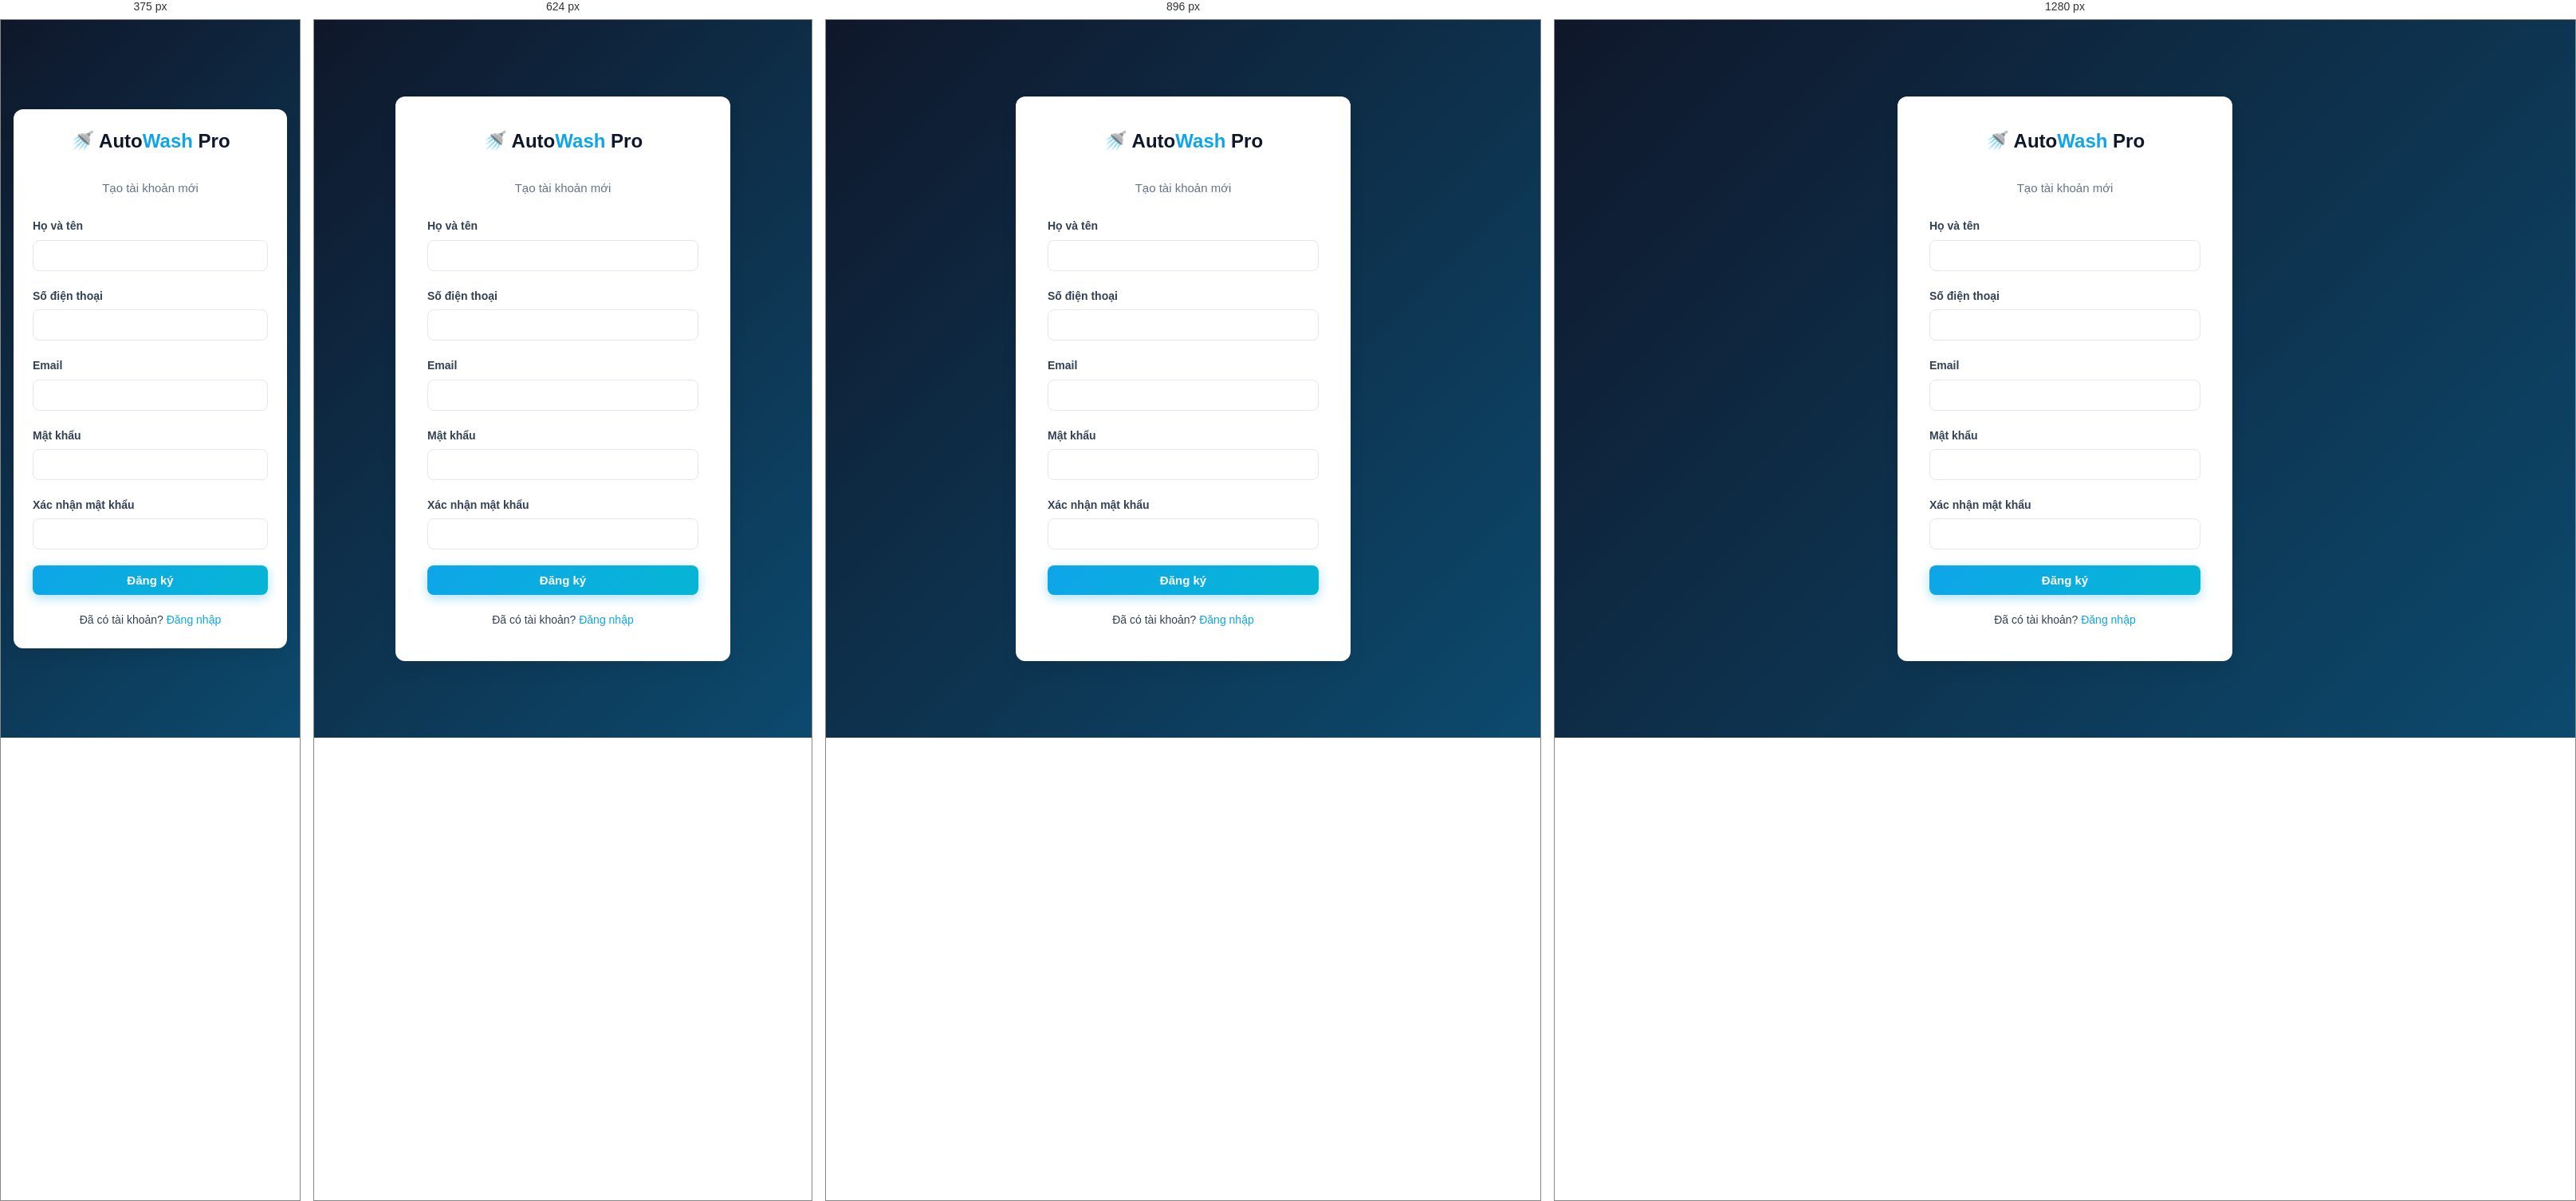
Rendered at 375 px, 624 px, 896 px and 1280 px, left to right.

<!-- file: register.html -->
<!DOCTYPE html>
<html lang="vi">
<head>
  <meta charset="UTF-8">
  <meta name="viewport" content="width=device-width, initial-scale=1.0">
  <title>Đăng ký - AutoWash Pro</title>
  <link rel="stylesheet" href="assets/css/style.css">
  <link rel="stylesheet" href="assets/css/dashboard.css">
  <link rel="stylesheet" href="assets/css/responsive.css">
</head>
<body class="auth-page">
  <div class="auth-card">
    <div class="auth-logo"><h1>🚿 Auto<span>Wash</span> Pro</h1></div>
    <p class="auth-subtitle">Tạo tài khoản mới</p>
    <form id="registerForm">
      <div class="form-group"><label for="regName">Họ và tên</label><input type="text" id="regName" required></div>
      <div class="form-group"><label for="regPhone">Số điện thoại</label><input type="tel" id="regPhone" required></div>
      <div class="form-group"><label for="regEmail">Email</label><input type="email" id="regEmail" required></div>
      <div class="form-group"><label for="regPassword">Mật khẩu</label><input type="password" id="regPassword" required></div>
      <div class="form-group"><label for="regConfirm">Xác nhận mật khẩu</label><input type="password" id="regConfirm" required></div>
      <button type="submit" class="btn btn-primary btn-block">Đăng ký</button>
    </form>
    <p class="auth-links">Đã có tài khoản? <a href="login.html">Đăng nhập</a></p>
  </div>
  <script src="assets/js/api-config.js"></script>
  <script src="assets/js/mock-data.js"></script>
  <script src="assets/js/mock-api.js"></script>
  <script src="assets/js/main.js"></script>
</body>
</html>


/* @media block from responsive.css */
@media (max-width: 1024px) {
  .dashboard-grid { grid-template-columns: 1fr; }
  .dashboard-grid-equal { grid-template-columns: 1fr; }
  .booking-form-layout { grid-template-columns: 1fr; }
  .loyalty-hero { grid-template-columns: 1fr; }
  .analytics-grid { grid-template-columns: 1fr; }
  .form-row { grid-template-columns: 1fr; }
}

/* @media block from responsive.css */
@media (max-width: 768px) {
  .sidebar {
    transform: translateX(-100%);
  }

  .sidebar.open {
    transform: translateX(0);
  }

  .main-content {
    margin-left: 0;
  }

  .sidebar-toggle {
    display: block;
  }

  .navbar-user .user-info {
    display: none;
  }

  .stats-grid {
    grid-template-columns: repeat(2, 1fr);
  }

  .grid-2, .grid-3, .grid-4 {
    grid-template-columns: 1fr;
  }

  .landing-menu {
    display: none;
    position: absolute;
    top: 100%;
    left: 0;
    right: 0;
    background: var(--white);
    flex-direction: column;
    padding: 1rem;
    gap: 0;
    border-bottom: 1px solid var(--gray-100);
    box-shadow: var(--shadow);
  }

  .landing-menu.open { display: flex; }

  .landing-menu li { width: 100%; }
  .landing-menu a { display: block; padding: 0.75rem 0; }

  .menu-toggle-landing { display: block; }

  .landing-actions {
    flex-direction: column;
    width: 100%;
    padding: 0 1rem 1rem;
  }

  .landing-nav { flex-wrap: wrap; position: relative; }

  .hero { padding: 6rem 1rem 3rem; }

  .section { padding: 2.5rem 1rem; }

  .page-header {
    flex-direction: column;
    align-items: flex-start;
  }

  .welcome-banner {
    flex-direction: column;
    text-align: center;
  }

  .schedule-timeline .schedule-item {
    grid-template-columns: 1fr;
    gap: 0.5rem;
  }

  .filter-bar {
    flex-direction: column;
    align-items: stretch;
  }

  .filter-bar input,
  .filter-bar select {
    width: 100%;
  }

  h1 { font-size: 2rem; }
  h2 { font-size: 1.5rem; }
}

/* @media block from responsive.css */
@media (max-width: 480px) {
  .stats-grid {
    grid-template-columns: 1fr;
  }

  .auth-card {
    padding: 1.5rem;
  }

  .card { padding: 1rem; }

  .page-content { padding: 1rem; }

  .table th,
  .table td {
    padding: 0.625rem 0.5rem;
    font-size: 0.8125rem;
  }

  .hero-buttons {
    flex-direction: column;
  }

  .hero-buttons .btn {
    width: 100%;
  }
}